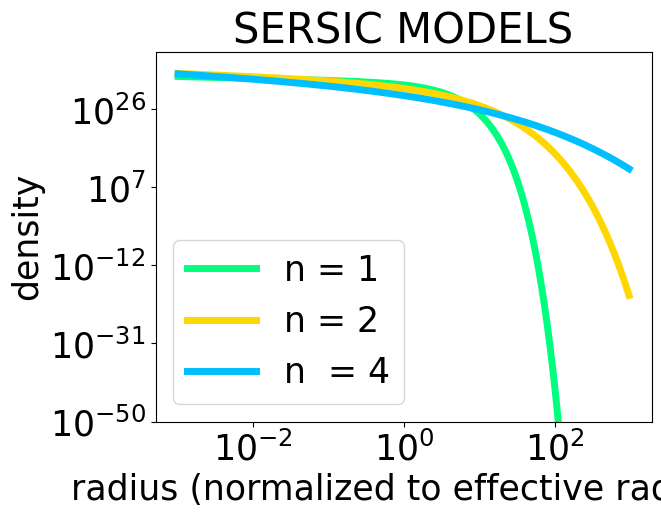

The matplotlib source for this figure:
from numpy import *
import math
import matplotlib.pyplot as plt
import matplotlib

class SersicModel:
	def __init__(self,model_name,n,rho0,Re,M2L,I0):
		self.name = model_name
		self.n = n
		self.Re = Re
		self.M2L = M2L
		self.I0 = I0
		if self.n <10. and self.n > 0.6:
			self.b = 2*self.n - (1./3.) + 0.009876/self.n
			self.p = 1. - 0.6097/self.n + 0.05563/self.n**2
		self.rho0 = M2L*I0*(self.b**(n*(1-self.p)))*(math.gamma(2*n)/(2*Re*math.gamma(n*(3-self.p))))
		#self.rho0 = rho0

	def rho(self,r):
		return self.rho0*((r/self.Re)**-self.p)*exp(-self.b*((r/self.Re)**(1./self.n)))

	def drhodr(self,r):
		pre = self.rho0*((r/self.Re)**-p)*exp(-b*((r/self.Re)**(1./self.n)))*((self.n*r)**-1)
		post = (self.n*self.p)+self.b*((r/self.Re)**(1./n))
		return pre*post

	def d2rhodr2(self,r):
		pre = self.rho0*((r/self.Re)**-p)*exp(-b*((r/self.Re)**(1./self.n)))*((self.n*r)**-2)
		post = (self.p*(1+self.p)*self.n**2) + self.b*(-1 + self.n + 2*self.n*self.p)*((r/self.Re)**(1./n)) + (b**2)*((r/self.Re)**-p)
		return pre*post


model1 = SersicModel('plot',1,1e5,1.,10.,1e32)
model2 = SersicModel('plot',2,1e5,1.,10.,1e32)
model3 = SersicModel('plot',4,1e5,1.,10.,1e32)
rtest = arange(-3,3,0.01)
rtest = append(rtest,40)
rtest = insert(rtest,0,-40)
rtest = 10**rtest
font = {'family' : 'normal',
        'weight' : 'normal',
        'size'   : 25}
matplotlib.rc('font', **font)
plt.figure()
plt.loglog(rtest[1:-1],model1.rho(rtest[1:-1]),'SpringGreen',linewidth = 5.,label = 'n = {0}'.format(1))
plt.loglog(rtest[1:-1],model2.rho(rtest[1:-1]),'Gold',linewidth = 5.,label = 'n = {0}'.format(2))
plt.loglog(rtest[1:-1],model3.rho(rtest[1:-1]),'DeepSkyBlue',linewidth = 5.,label = 'n  = {0}'.format(4))
#plt.axvline(1)
plt.ylim(1e-50,1e40)
plt.xlabel('radius (normalized to effective radius)')
plt.ylabel('density')
plt.legend(loc = 'best')
plt.title('SERSIC MODELS')
